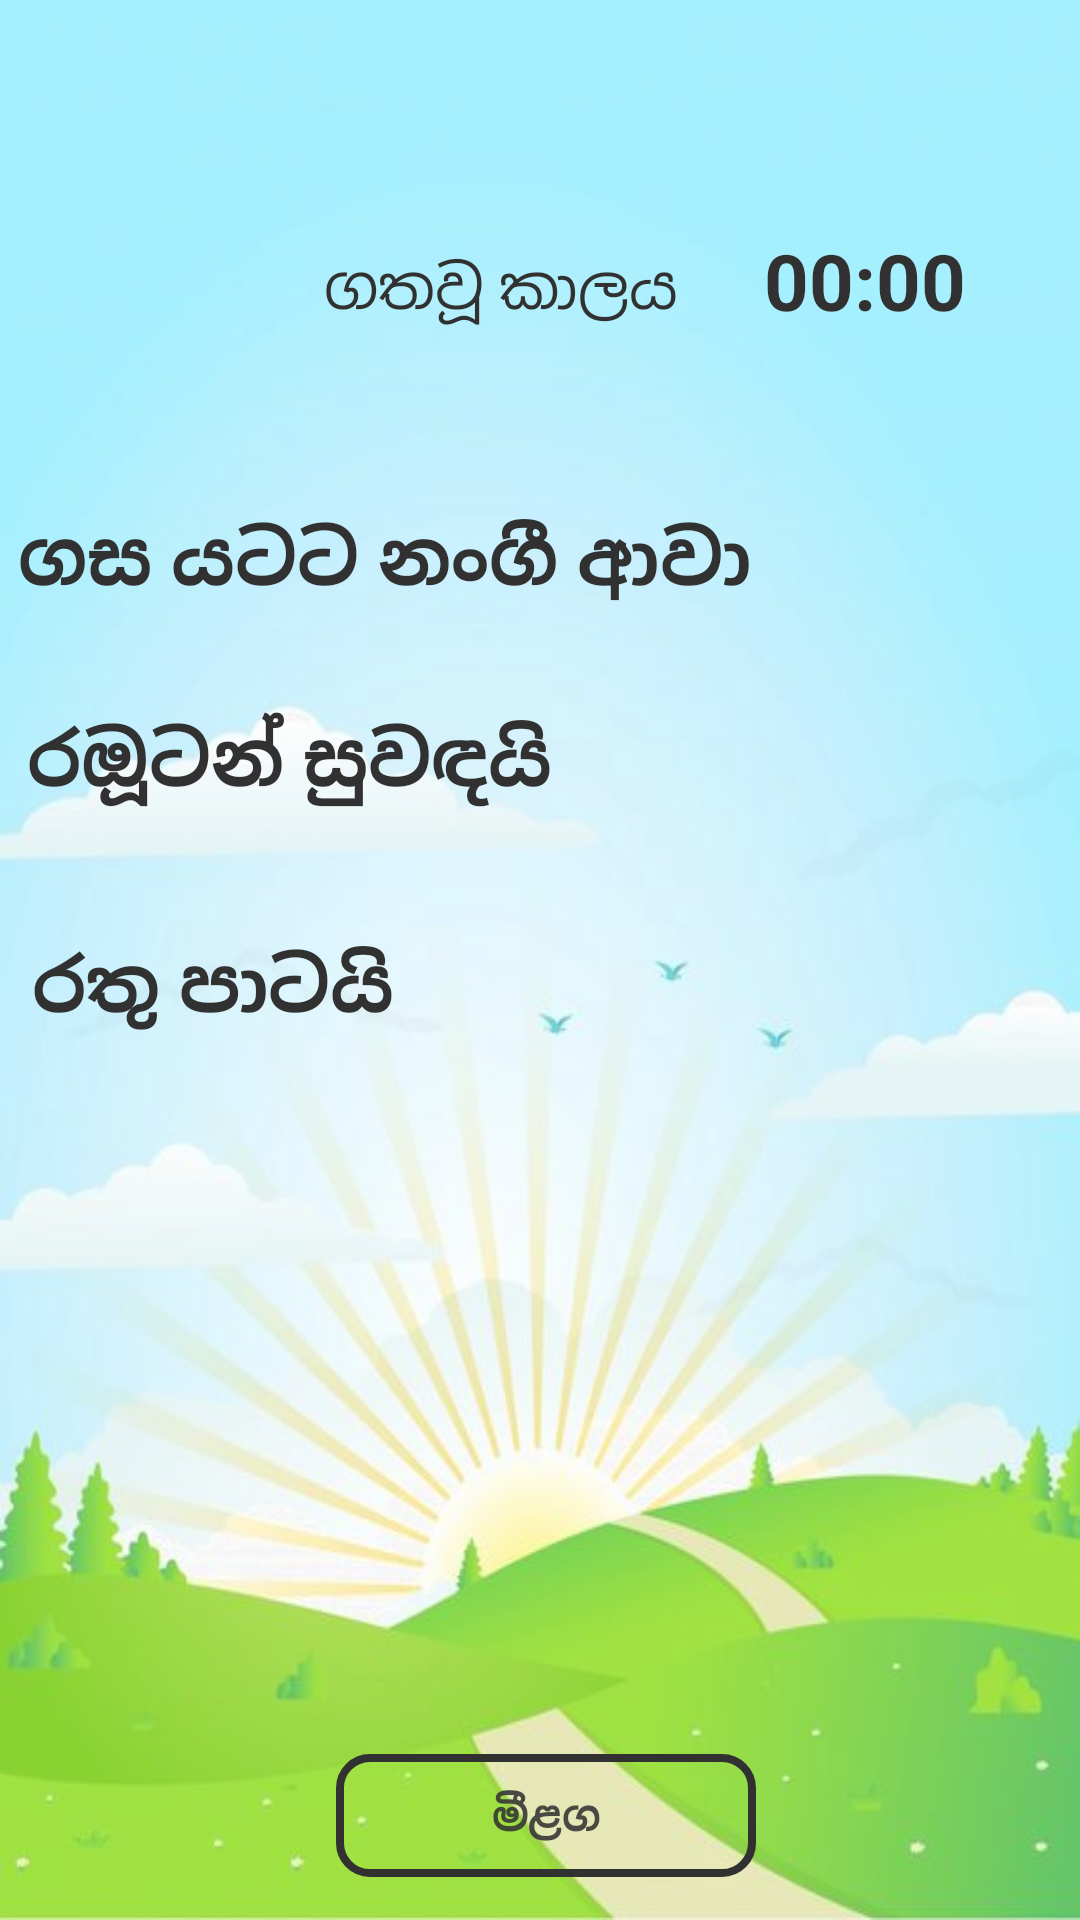

Produce the Android XML layout that renders to this screen, including the resource entries it uses.
<!-- AndroidManifest.xml: application theme AppTheme -->
<!-- res/layout/activity_mix_letters_intervention.xml -->
<?xml version="1.0" encoding="utf-8"?>
<RelativeLayout xmlns:android="http://schemas.android.com/apk/res/android"
    xmlns:app="http://schemas.android.com/apk/res-auto"
    xmlns:tools="http://schemas.android.com/tools"
    android:layout_width="match_parent"
    android:layout_height="match_parent"
    tools:context=".MixLettersIntervention">

    <androidx.constraintlayout.widget.ConstraintLayout
        android:id="@+id/signuptextview"
        android:layout_width="match_parent"
        android:layout_height="match_parent"
        android:alpha="0.8"
        android:background="@drawable/gameback2"
        tools:layout_editor_absoluteX="-6dp"
        tools:layout_editor_absoluteY="7dp">


        <TextView
            android:id="@+id/text3"
            android:layout_width="322dp"
            android:layout_height="40dp"
            android:text="රතු පාටයි"
            android:textColor="@android:color/background_dark"
            android:textSize="25sp"
            android:textStyle="bold"
            app:layout_constraintBottom_toBottomOf="parent"
            app:layout_constraintEnd_toEndOf="parent"
            app:layout_constraintHorizontal_bias="0.285"
            app:layout_constraintStart_toStartOf="parent"
            app:layout_constraintTop_toTopOf="parent"
            app:layout_constraintVertical_bias="0.518" />

        <Button
            android:id="@+id/nextBtn"
            android:layout_width="140dp"
            android:layout_height="41dp"
            android:background="@drawable/buttonblack"
            android:text="මීළග"
            android:textStyle="bold"
            app:layout_constraintBottom_toBottomOf="parent"
            app:layout_constraintEnd_toEndOf="parent"
            app:layout_constraintHorizontal_bias="0.509"
            app:layout_constraintStart_toStartOf="parent"
            app:layout_constraintTop_toTopOf="parent"
            app:layout_constraintVertical_bias="0.976" />

        <Chronometer
            android:id="@+id/time"
            android:layout_width="80dp"
            android:layout_height="41dp"
            android:text="00:00"
            android:textColor="@android:color/background_dark"
            android:textSize="26sp"
            android:textStyle="bold"
            app:layout_constraintBottom_toBottomOf="parent"
            app:layout_constraintEnd_toEndOf="parent"
            app:layout_constraintHorizontal_bias="0.909"
            app:layout_constraintStart_toStartOf="parent"
            app:layout_constraintTop_toTopOf="parent"
            app:layout_constraintVertical_bias="0.127" />

        <ImageView
            android:id="@+id/mic2"
            android:layout_width="55dp"
            android:layout_height="64dp"
            app:layout_constraintBottom_toBottomOf="parent"
            app:layout_constraintEnd_toEndOf="parent"
            app:layout_constraintHorizontal_bias="0.915"
            app:layout_constraintStart_toStartOf="parent"
            app:layout_constraintTop_toTopOf="parent"
            app:layout_constraintVertical_bias="0.387"
            app:srcCompat="@drawable/mic1" />

        <ImageView
            android:id="@+id/helpBtn"
            android:layout_width="50dp"
            android:layout_height="50dp"
            android:foregroundGravity="center"

            app:layout_constraintBottom_toBottomOf="parent"
            app:layout_constraintEnd_toEndOf="parent"
            app:layout_constraintHorizontal_bias="0.498"
            app:layout_constraintStart_toStartOf="parent"
            app:layout_constraintTop_toTopOf="parent"
            app:layout_constraintVertical_bias="0.007"
            app:srcCompat="@drawable/help" />

        <ImageView
            android:id="@+id/imageView14"
            android:layout_width="272dp"
            android:layout_height="436dp"
            app:layout_constraintBottom_toBottomOf="parent"
            app:layout_constraintEnd_toEndOf="parent"
            app:layout_constraintHorizontal_bias="1.0"
            app:layout_constraintStart_toStartOf="parent"
            app:layout_constraintTop_toTopOf="@+id/helpBtn"
            app:layout_constraintVertical_bias="0.943"
            app:srcCompat="@drawable/tree" />

        <ImageView
            android:id="@+id/mic3"
            android:layout_width="55dp"
            android:layout_height="64dp"
            app:layout_constraintBottom_toBottomOf="parent"
            app:layout_constraintEnd_toEndOf="parent"
            app:layout_constraintHorizontal_bias="0.915"
            app:layout_constraintStart_toStartOf="parent"
            app:layout_constraintTop_toTopOf="parent"
            app:layout_constraintVertical_bias="0.521"
            app:srcCompat="@drawable/mic1" />

        <ImageView
            android:id="@+id/imageView17"
            android:layout_width="134dp"
            android:layout_height="158dp"
            android:layout_marginTop="572dp"
            app:layout_constraintEnd_toEndOf="parent"
            app:layout_constraintHorizontal_bias="0.498"
            app:layout_constraintStart_toStartOf="parent"
            app:layout_constraintTop_toTopOf="parent"
            app:srcCompat="@drawable/girl" />

        <ImageView
            android:id="@+id/mic1"
            android:layout_width="55dp"
            android:layout_height="64dp"
            app:layout_constraintBottom_toBottomOf="parent"
            app:layout_constraintEnd_toEndOf="parent"
            app:layout_constraintHorizontal_bias="0.915"
            app:layout_constraintStart_toStartOf="parent"
            app:layout_constraintTop_toTopOf="parent"
            app:layout_constraintVertical_bias="0.262"
            app:srcCompat="@drawable/mic1" />

        <TextView
            android:id="@+id/text1"
            android:layout_width="337dp"
            android:layout_height="35dp"
            android:text="ගස යටට නංගී ආවා"
            android:textColor="@android:color/background_dark"
            android:textSize="25sp"
            android:textStyle="bold"
            app:layout_constraintBottom_toBottomOf="parent"
            app:layout_constraintEnd_toEndOf="parent"
            app:layout_constraintHorizontal_bias="0.263"
            app:layout_constraintStart_toStartOf="parent"
            app:layout_constraintTop_toTopOf="parent"
            app:layout_constraintVertical_bias="0.278" />

        <TextView
            android:id="@+id/text2"
            android:layout_width="320dp"
            android:layout_height="40dp"
            android:text="රඔූටන් සුවඳයි"
            android:textColor="@android:color/background_dark"
            android:textSize="25sp"
            android:textStyle="bold"
            app:layout_constraintBottom_toBottomOf="parent"
            app:layout_constraintEnd_toEndOf="parent"
            app:layout_constraintHorizontal_bias="0.223"
            app:layout_constraintStart_toStartOf="parent"
            app:layout_constraintTop_toTopOf="parent"
            app:layout_constraintVertical_bias="0.392" />

        <TextView
            android:id="@+id/timespent"
            android:layout_width="190dp"
            android:layout_height="35dp"
            android:layout_marginLeft="108dp"
            android:layout_marginStart="108dp"
            android:text="ගතවූ කාලය​  "
            android:textColor="@android:color/background_dark"
            android:textSize="20sp"
            app:layout_constraintBottom_toBottomOf="parent"
            app:layout_constraintStart_toStartOf="parent"
            app:layout_constraintTop_toTopOf="parent"
            app:layout_constraintVertical_bias="0.135" />

        <TextView
            android:id="@+id/outputtxt"
            android:layout_width="260dp"
            android:layout_height="53dp"
            android:textColor="@android:color/background_light"
            android:textSize="27sp"
            android:textStyle="bold"
            android:visibility="invisible"
            app:layout_constraintBottom_toBottomOf="parent"
            app:layout_constraintEnd_toEndOf="parent"
            app:layout_constraintHorizontal_bias="0.801"
            app:layout_constraintStart_toStartOf="parent"
            app:layout_constraintTop_toTopOf="parent"
            app:layout_constraintVertical_bias="0.64" />


    </androidx.constraintlayout.widget.ConstraintLayout>
</RelativeLayout>
<!-- resources referenced by this layout -->
<resources>
  <!-- drawable buttonblack (drawable) -->
  <?xml version="1.0" encoding="utf-8"?>
  <shape xmlns:android="http://schemas.android.com/apk/res/android">
      <solid android:color="#00dae9f1"/>
      <corners android:radius="10dp"/>
      <stroke android:width="8px" android:color="#000000" />
  </shape>
  <!-- drawable gameback2: jpg bitmap (drawable, 24245 bytes) -->
  <!-- drawable girl: png bitmap (drawable, 59416 bytes) -->
  <!-- drawable tree: png bitmap (drawable, 68138 bytes) -->
  <style name="AppTheme" parent="Theme.AppCompat.Light.NoActionBar">
          
          <item name="colorPrimary">@color/colorPrimary</item>
          <item name="colorPrimaryDark">@color/colorPrimaryDark</item>
          <item name="colorAccent">@color/colorAccent</item>
      </style>
  <color name="colorPrimary">#6200EE</color>
  <color name="colorPrimaryDark">#3700B3</color>
  <color name="colorAccent">#03DAC5</color>
</resources>
